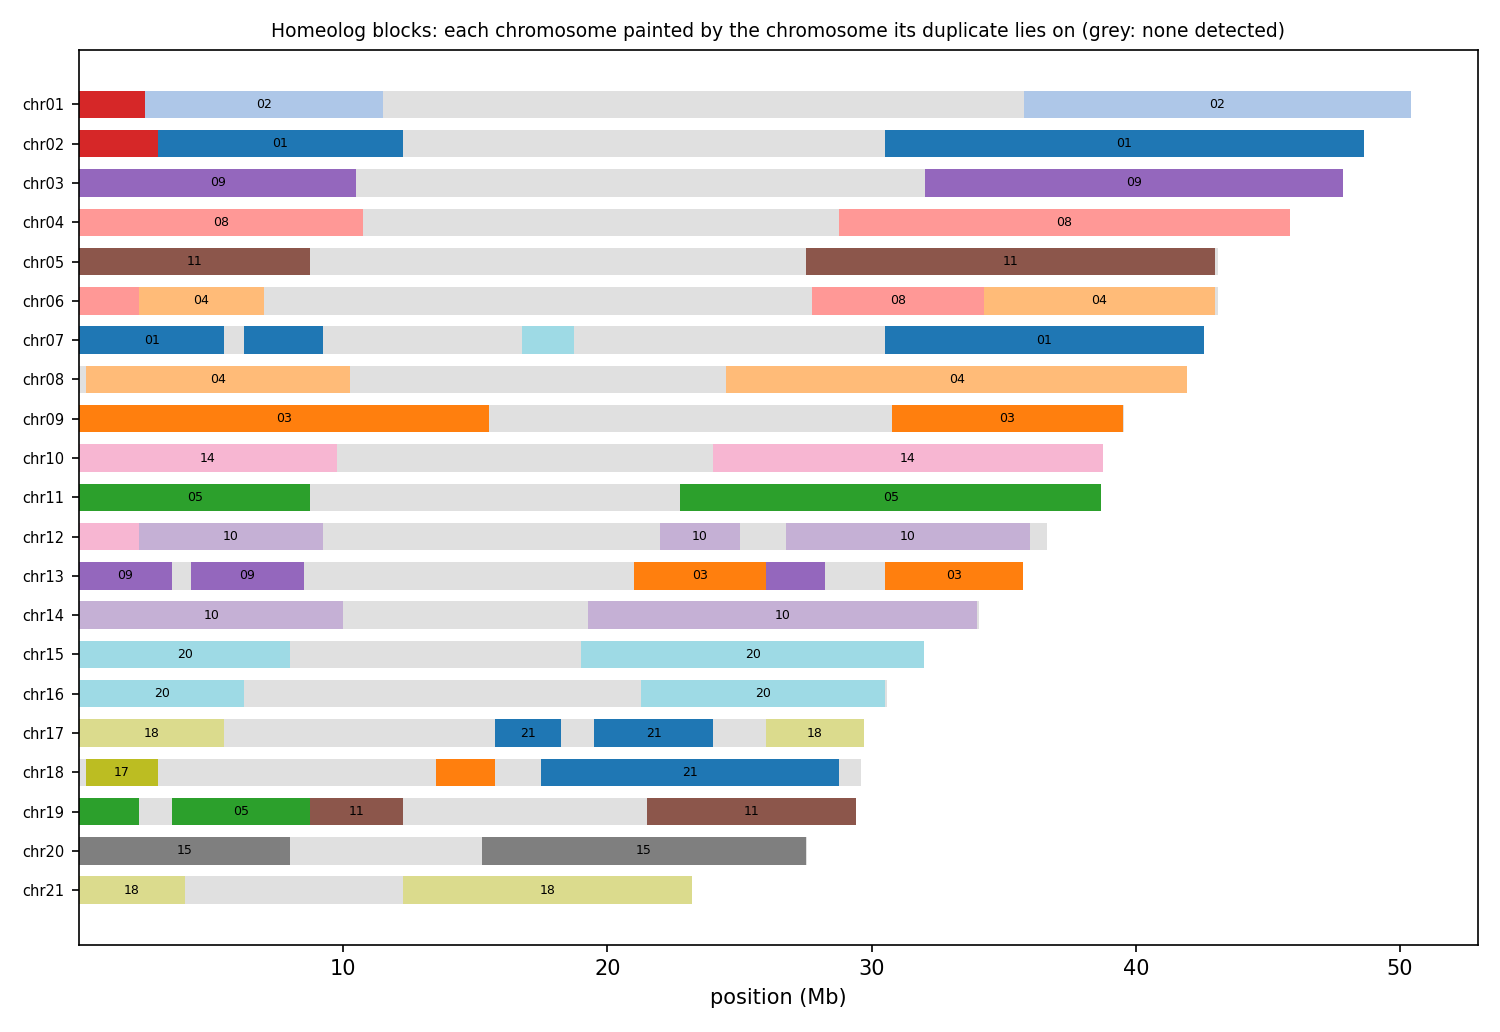

The data file committed next to this chart (first rows):
anchor	chrom	win_start	win_end	best	best_dist	second	second_dist	median_dist	z	homeolog_like
HAP1_chr01	chr01	1	250000	chr07	0.03933	chr02	0.05203	0.07787	6.76	yes
HAP1_chr01	chr01	250001	500000	chr07	0.03634	chr02	0.04444	0.1111	13.14	yes
HAP1_chr01	chr01	500001	750000	chr07	0.03189	chr02	0.03681	0.06177	12.30	yes
HAP1_chr01	chr01	750001	1000000	chr07	0.04251	chr02	0.05017	0.09192	12.87	yes
HAP1_chr01	chr01	1000001	1250000	chr07	0.03842	chr02	0.04841	0.1288	12.19	yes
HAP1_chr01	chr01	1250001	1500000	chr07	0.04339	chr02	0.04759	0.09324	17.12	yes
HAP1_chr01	chr01	1500001	1750000	chr07	0.03335	chr02	0.04718	0.07613	20.85	yes
HAP1_chr01	chr01	1750001	2000000	chr07	0.03316	chr02	0.03647	0.06583	13.61	yes
HAP1_chr01	chr01	2000001	2250000	chr07	0.03719	chr02	0.04498	0.1417	20.89	yes
HAP1_chr01	chr01	2250001	2500000	chr07	0.04107	chr02	0.04675	0.09947	12.14	yes
HAP1_chr01	chr01	2500001	2750000	chr02	0.04669	chr07	0.05109	0.1305	7.97	yes
HAP1_chr01	chr01	2750001	3000000	chr02	0.04170	chr07	0.04802	0.1309	18.90	yes
HAP1_chr01	chr01	3000001	3250000	chr02	0.03780	chr07	0.04729	0.1218	21.66	yes
HAP1_chr01	chr01	3250001	3500000	chr02	0.04115	chr07	0.04983	0.1466	14.26	yes
HAP1_chr01	chr01	3500001	3750000	chr02	0.03904	chr07	0.04488	0.116	13.65	yes
HAP1_chr01	chr01	3750001	4000000	chr02	0.03761	chr07	0.04308	0.08070	7.86	yes
HAP1_chr01	chr01	4000001	4250000	chr02	0.04366	chr07	0.05440	0.1453	18.40	yes
HAP1_chr01	chr01	4250001	4500000	chr02	0.04064	chr07	0.04515	0.1691	18.66	yes
HAP1_chr01	chr01	4500001	4750000	chr02	0.04302	chr07	0.05657	0.1184	17.15	yes
HAP1_chr01	chr01	4750001	5000000	chr02	0.05011	chr07	0.05506	0.1003	8.48	yes
HAP1_chr01	chr01	5000001	5250000	chr07	0.05738	chr02	0.05838	0.08335	3.71	yes
HAP1_chr01	chr01	5250001	5500000	chr02	0.04347	chr07	0.05130	0.09148	11.64	yes
HAP1_chr01	chr01	5500001	5750000	chr02	0.04968	chr07	0.05701	0.1394	9.10	yes
HAP1_chr01	chr01	5750001	6000000	chr02	0.05593	chr07	0.06053	0.1119	16.19	yes
HAP1_chr01	chr01	6000001	6250000	chr02	0.04795	chr07	0.05547	0.1004	10.51	yes
HAP1_chr01	chr01	6250001	6500000	chr02	0.04981	chr07	0.06940	0.126	17.78	yes
HAP1_chr01	chr01	6500001	6750000	chr02	0.04113	chr07	0.04520	0.08142	12.53	yes
HAP1_chr01	chr01	6750001	7000000	chr02	0.03950	chr07	0.04634	0.09195	15.80	yes
HAP1_chr01	chr01	7000001	7250000	chr02	0.04717	chr07	0.05605	0.1022	19.65	yes
HAP1_chr01	chr01	7250001	7500000	chr02	0.04403	chr07	0.04675	0.07598	11.30	yes
HAP1_chr01	chr01	7500001	7750000	chr02	0.05914	chr07	0.06792	0.09876	10.14	yes
HAP1_chr01	chr01	7750001	8000000	chr07	0.05772	chr02	0.06035	0.08303	6.13	yes
HAP1_chr01	chr01	8000001	8250000	chr02	0.05731	chr07	0.07258	0.09275	7.60	yes
HAP1_chr01	chr01	8250001	8500000	chr02	0.06854	chr07	0.07910	0.09901	7.87	yes
HAP1_chr01	chr01	8500001	8750000	chr02	0.05706	chr07	0.06205	0.07166	4.62	yes
HAP1_chr01	chr01	8750001	9000000	chr02	0.06853	chr07	0.08273	0.1111	9.08	yes
HAP1_chr01	chr01	9000001	9250000	chr02	0.05631	chr06	0.07891	0.08467	9.42	yes
HAP1_chr01	chr01	9250001	9500000	chr02	0.07936	chr04	0.1116	0.1245	6.47	yes
HAP1_chr01	chr01	9500001	9750000	chr02	0.07275	chr10	0.08938	0.09760	5.07	yes
HAP1_chr01	chr01	9750001	10000000	chr02	0.06233	chr08	0.08219	0.08463	8.52	yes
HAP1_chr01	chr01	10000001	10250000	chr02	0.07571	chr04	0.08658	0.09750	3.78	yes
HAP1_chr01	chr01	10250001	10500000	chr02	0.07303	chr09	0.07781	0.08491	4.46	yes
HAP1_chr01	chr01	10500001	10750000	chr02	0.07628	chr11	0.08647	0.09331	3.55	yes
HAP1_chr01	chr01	10750001	11000000	chr02	0.06078	chr09	0.08227	0.08848	5.71	yes
HAP1_chr01	chr01	11000001	11250000	chr02	0.06292	chr09	0.07964	0.08529	5.33	yes
HAP1_chr01	chr01	11250001	11500000	chr02	0.06679	chr07	0.07779	0.08374	4.58	yes
HAP1_chr01	chr01	11500001	11750000	chr02	0.06448	chr07	0.06567	0.07916	2.79	no
HAP1_chr01	chr01	11750001	12000000	chr02	0.06938	chr07	0.07052	0.07926	1.89	no
HAP1_chr01	chr01	12000001	12250000	chr09	0.08964	chr05	0.09393	0.1134	1.96	no
HAP1_chr01	chr01	12250001	12500000	chr09	0.09328	chr03	0.09972	0.1085	1.65	no
HAP1_chr01	chr01	12500001	12750000	chr09	0.09945	chr03	0.1027	0.1274	2.60	no
HAP1_chr01	chr01	12750001	13000000	chr09	0.08524	chr14	0.09158	0.1032	2.00	no
HAP1_chr01	chr01	13000001	13250000	chr05	0.03278	chr08	0.03642	0.05429	1.63	no
HAP1_chr01	chr01	13250001	13500000	chr05	0.01873	chr08	0.02055	0.04145	1.73	no
HAP1_chr01	chr01	13500001	13750000	chr05	0.01152	chr08	0.01317	0.03269	1.48	no
HAP1_chr01	chr01	13750001	14000000	chr08	0.01285	chr05	0.01311	0.03497	1.73	no
HAP1_chr01	chr01	14000001	14250000	chr08	0.01088	chr05	0.01225	0.03200	1.65	no
HAP1_chr01	chr01	14250001	14500000	chr08	0.00724	chr05	0.00879	0.02829	1.66	no
HAP1_chr01	chr01	14500001	14750000	chr08	0.00528	chr05	0.00700	0.02640	1.45	no
HAP1_chr01	chr01	14750001	15000000	chr08	0.00493	chr05	0.00785	0.02789	1.52	no
... 3,105 more rows
